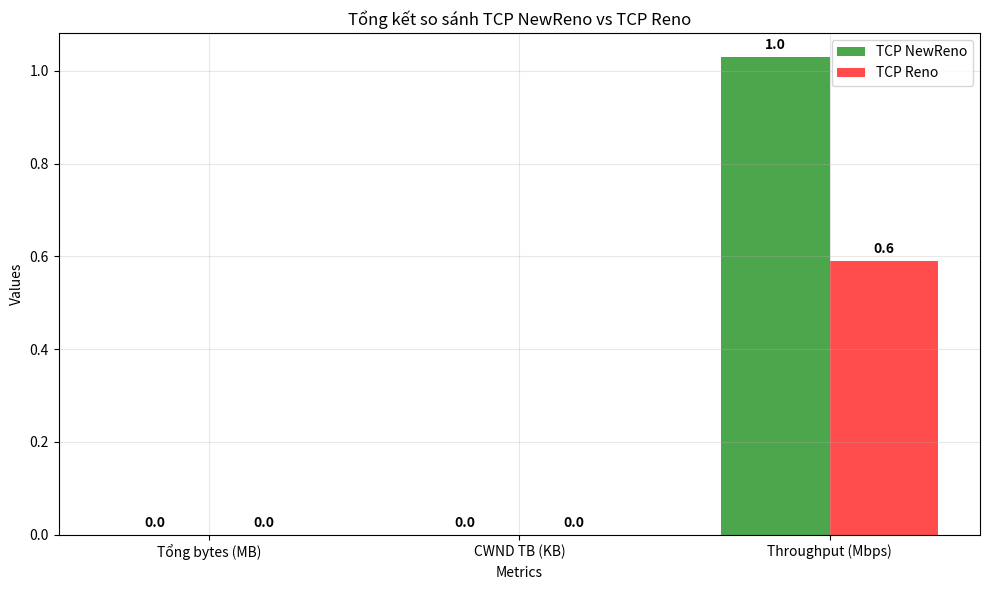

Reproduce this figure in Python.
#!/usr/bin/env python3
# -*- coding: utf-8 -*-
"""
Script vẽ biểu đồ so sánh TCP NewReno vs TCP Reno
"""

import matplotlib.pyplot as plt
import numpy as np
import os

def read_data(filename):
    """Đọc dữ liệu từ file"""
    if not os.path.exists(filename):
        return [], []
    
    times, values = [], []
    try:
        with open(filename, 'r') as f:
            for line in f:
                parts = line.strip().split('\t')
                if len(parts) >= 2:
                    times.append(float(parts[0]))
                    values.append(int(parts[1]))
    except:
        pass
    return times, values

def plot_comparison():
    """Vẽ biểu đồ so sánh"""
    # Đọc dữ liệu
    newreno_rx_times, newreno_rx_bytes = read_data('enterprise-main-newreno-rx.data')
    newreno_cwnd_times, newreno_cwnd_values = read_data('enterprise-main-newreno-cwnd.data')
    reno_rx_times, reno_rx_bytes = read_data('enterprise-reno-rx.data')
    reno_cwnd_times, reno_cwnd_values = read_data('enterprise-reno-cwnd.data')
    
    # Tạo figure với 2 subplots
    fig, (ax1, ax2) = plt.subplots(2, 1, figsize=(12, 8))
    
    # Biểu đồ 1: Throughput qua thời gian
    if newreno_rx_times:
        # Tính throughput tích lũy (cumulative)
        cumulative_bytes = np.cumsum(newreno_rx_bytes)
        throughput_mbps = (cumulative_bytes * 8) / (np.array(newreno_rx_times) * 1e6)
        ax1.plot(newreno_rx_times, throughput_mbps, 'g-', label='TCP NewReno', linewidth=2)
    
    if reno_rx_times:
        cumulative_bytes = np.cumsum(reno_rx_bytes)
        throughput_mbps = (cumulative_bytes * 8) / (np.array(reno_rx_times) * 1e6)
        ax1.plot(reno_rx_times, throughput_mbps, 'r-', label='TCP Reno', linewidth=2)
    
    ax1.set_xlabel('Thời gian (giây)')
    ax1.set_ylabel('Throughput tích lũy (Mbps)')
    ax1.set_title('So sánh Throughput: TCP NewReno vs TCP Reno')
    ax1.legend()
    ax1.grid(True, alpha=0.3)
    
    # Biểu đồ 2: Congestion Window
    if newreno_cwnd_times:
        cwnd_kb = np.array(newreno_cwnd_values) / 1024  # Convert to KB
        ax2.plot(newreno_cwnd_times, cwnd_kb, 'g-', label='TCP NewReno', linewidth=2)
    
    if reno_cwnd_times:
        cwnd_kb = np.array(reno_cwnd_values) / 1024  # Convert to KB
        ax2.plot(reno_cwnd_times, cwnd_kb, 'r-', label='TCP Reno', linewidth=2)
    
    ax2.set_xlabel('Thời gian (giây)')
    ax2.set_ylabel('Congestion Window (KB)')
    ax2.set_title('So sánh Congestion Window: TCP NewReno vs TCP Reno')
    ax2.legend()
    ax2.grid(True, alpha=0.3)
    
    plt.tight_layout()
    plt.savefig('tcp_comparison.png', dpi=300, bbox_inches='tight')
    print("✅ Đã lưu biểu đồ: tcp_comparison.png")
    
    # Biểu đồ cột so sánh tổng kết
    fig2, ax3 = plt.subplots(figsize=(10, 6))
    
    # Tính toán số liệu tổng kết
    newreno_total = sum(newreno_rx_bytes) if newreno_rx_bytes else 0
    reno_total = sum(reno_rx_bytes) if reno_rx_bytes else 0
    newreno_avg_cwnd = np.mean(newreno_cwnd_values) if newreno_cwnd_values else 0
    reno_avg_cwnd = np.mean(reno_cwnd_values) if reno_cwnd_values else 0
    
    # Dữ liệu cho biểu đồ cột
    categories = ['Tổng bytes (MB)', 'CWND TB (KB)', 'Throughput (Mbps)']
    newreno_values = [
        newreno_total / 1e6,  # MB
        newreno_avg_cwnd / 1024,  # KB
        1.03  # Mbps từ kết quả trước
    ]
    reno_values = [
        reno_total / 1e6,  # MB
        reno_avg_cwnd / 1024,  # KB
        0.59  # Mbps từ kết quả trước
    ]
    
    x = np.arange(len(categories))
    width = 0.35
    
    ax3.bar(x - width/2, newreno_values, width, label='TCP NewReno', color='green', alpha=0.7)
    ax3.bar(x + width/2, reno_values, width, label='TCP Reno', color='red', alpha=0.7)
    
    ax3.set_xlabel('Metrics')
    ax3.set_ylabel('Values')
    ax3.set_title('Tổng kết so sánh TCP NewReno vs TCP Reno')
    ax3.set_xticks(x)
    ax3.set_xticklabels(categories)
    ax3.legend()
    ax3.grid(True, alpha=0.3)
    
    # Thêm số liệu lên cột
    for i, (nr_val, r_val) in enumerate(zip(newreno_values, reno_values)):
        ax3.text(i - width/2, nr_val + max(newreno_values) * 0.01, f'{nr_val:.1f}', 
                ha='center', va='bottom', fontweight='bold')
        ax3.text(i + width/2, r_val + max(newreno_values) * 0.01, f'{r_val:.1f}', 
                ha='center', va='bottom', fontweight='bold')
    
    plt.tight_layout()
    plt.savefig('tcp_summary.png', dpi=300, bbox_inches='tight')
    print("✅ Đã lưu biểu đồ tổng kết: tcp_summary.png")

if __name__ == "__main__":
    print("🎨 Đang tạo biểu đồ so sánh TCP NewReno vs TCP Reno...")
    plot_comparison()
    print("🎉 Hoàn thành!") 
